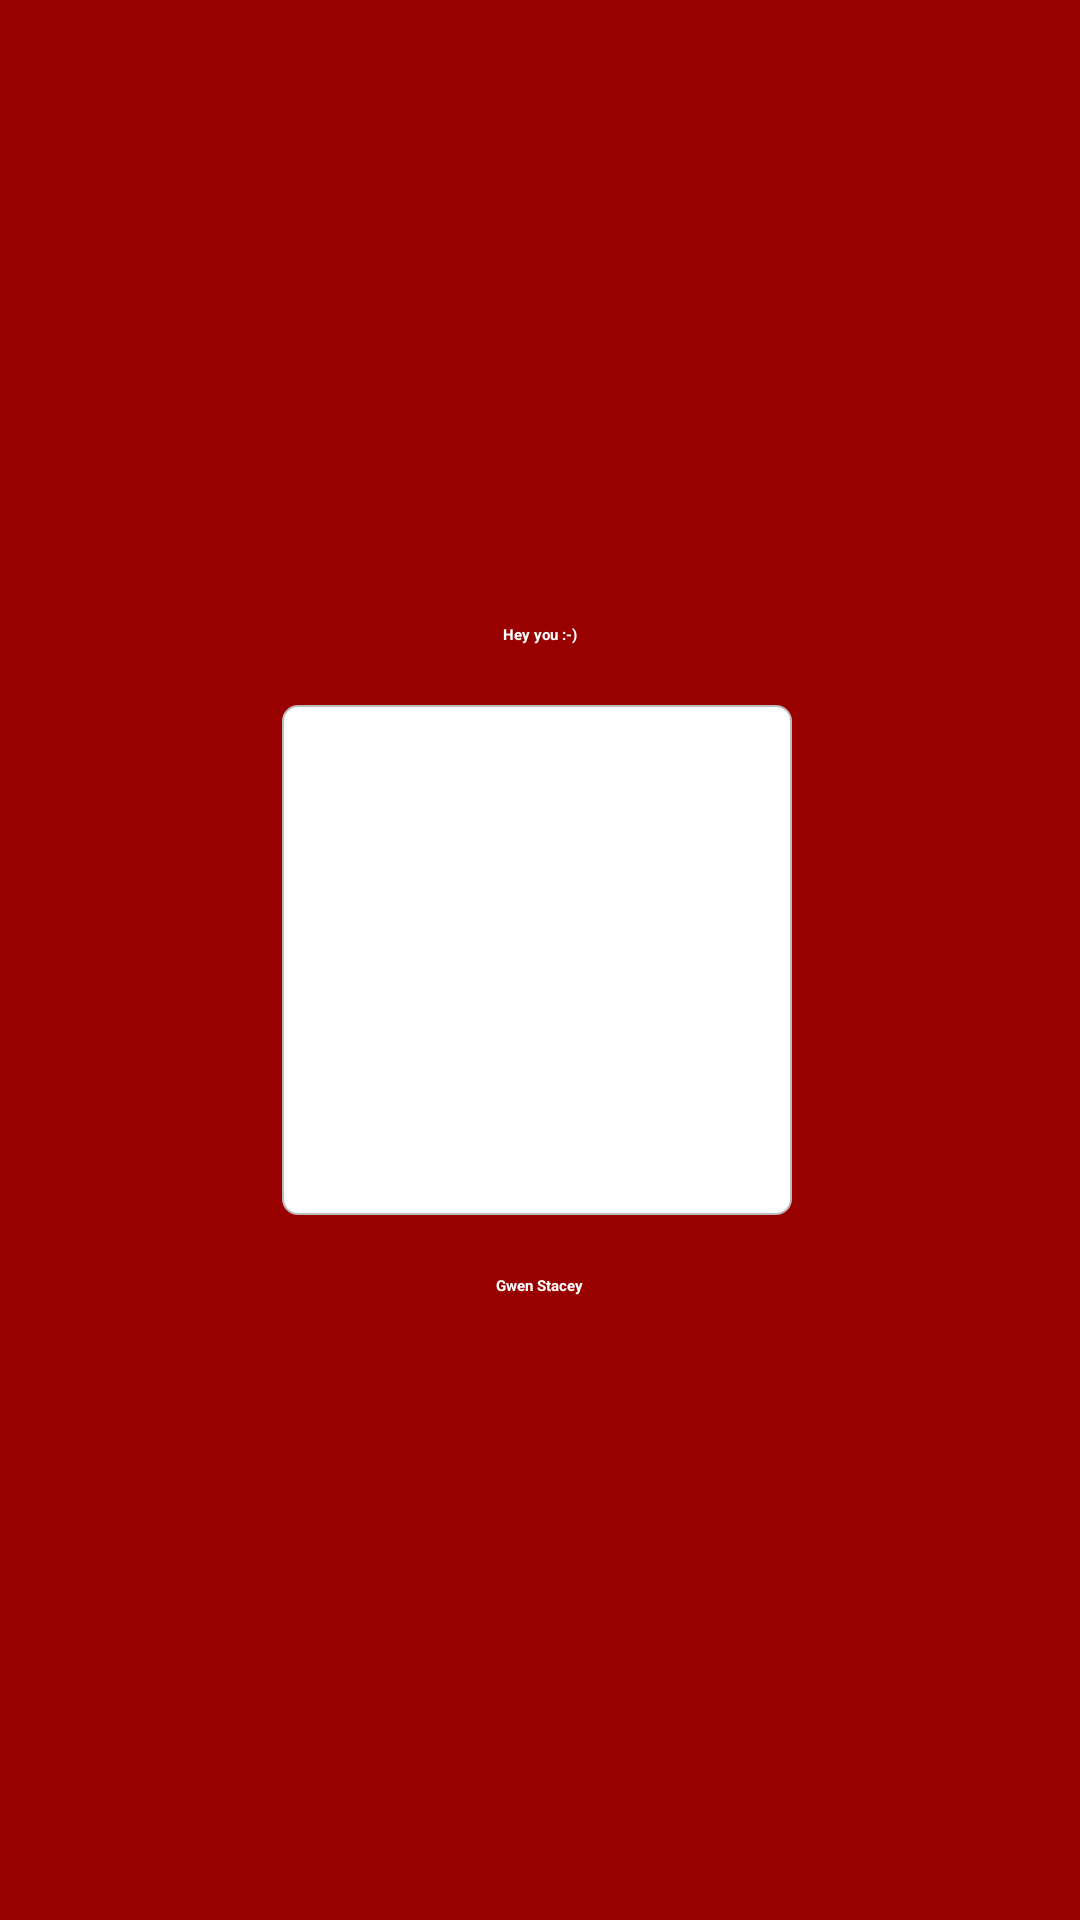

Produce the Android XML layout that renders to this screen, including the resource entries it uses.
<!-- AndroidManifest.xml: application theme Theme.SherlockCustom -->
<!-- res/layout/user_profile.xml -->
<?xml version="1.0" encoding="utf-8"?>
<LinearLayout xmlns:android="http://schemas.android.com/apk/res/android"
    android:layout_width="match_parent"
    android:layout_height="match_parent"
    android:layout_gravity="center"
    android:background="#990000"
    android:fadingEdge="none"
    android:gravity="center"
    android:orientation="vertical"
    android:scrollbars="none" >

    <TextView
        android:layout_width="wrap_content"
        android:layout_height="wrap_content"
        android:layout_marginBottom="20dp"
        android:text="Hey you :-)"
        android:textAppearance="?android:attr/textAppearanceMedium"
        android:textColor="#ffffff"
        android:textStyle="bold" />

    <LinearLayout
        android:id="@+id/thumbLayout"
        android:layout_width="170dp"
        android:layout_height="170dp"
        android:layout_marginRight="1.0dip"
        android:background="@drawable/list_selector"
        android:gravity="center" >

        <ImageView
            android:id="@+id/ivThumbnail"
            android:layout_width="170dp"
            android:layout_height="170dp"
            android:layout_gravity="center"
            android:layout_margin="1.0dip"
            android:src="@drawable/profile_picture_placeholder" />
    </LinearLayout>

    <TextView
        android:layout_width="wrap_content"
        android:layout_height="wrap_content"
        android:layout_marginTop="20dp"
        android:text="Gwen Stacey"
        android:textAppearance="?android:attr/textAppearanceMedium"
        android:textColor="#ffffff"
        android:textStyle="bold" />

</LinearLayout>
<!-- resources referenced by this layout -->
<resources>
  <!-- drawable list_selector (drawable) -->
  <?xml version="1.0" encoding="utf-8"?>
  <selector xmlns:android="http://schemas.android.com/apk/res/android">
  
      <item android:drawable="@drawable/list_normal" android:state_pressed="false" android:state_selected="false"/>
      <item android:drawable="@drawable/list_selected" android:state_pressed="true"/>
      <item android:drawable="@drawable/list_selected" android:state_pressed="false" android:state_selected="true"/>
  
  </selector>
  <style name="Theme.SherlockCustom" parent="@style/Theme.Sherlock.Light.DarkActionBar">
          <item name="android:actionBarStyle">@style/MyTheme.ActionBarStyle</item>
          <item name="actionBarStyle">@style/MyTheme.ActionBarStyle</item>
      </style>
  <!-- drawable list_normal (drawable) -->
  <?xml version="1.0" encoding="utf-8"?>
  <shape xmlns:android="http://schemas.android.com/apk/res/android"
      android:shape="rectangle" >
  
      <stroke
          android:width="2.0px"
          android:color="#bbbbbb" />
      
      <corners android:radius="5dp"/>
  
      <solid android:color="#ffffff" />
  
  </shape>
  <!-- drawable list_selected (drawable) -->
  <?xml version="1.0" encoding="utf-8"?>
  <shape xmlns:android="http://schemas.android.com/apk/res/android"
      android:shape="rectangle" >
  
      <stroke
          android:width="2.0px"
          android:color="#bbbbbb" />
  
      <corners android:radius="5dp" />
  
      <solid android:color="#dddddd" />
  
  </shape>
  <style name="MyTheme.ActionBarStyle" parent="Widget.Sherlock.ActionBar">
          <item name="android:background">@drawable/gradient_action_bar</item>
          <item name="background">@drawable/gradient_action_bar</item>
          <item name="android:titleTextStyle">@style/Theme.SherlockCustom.ActionBar.TitleTextStyle</item>
          <item name="titleTextStyle">@style/Theme.SherlockCustom.ActionBar.TitleTextStyle</item>
      </style>
  <!-- drawable gradient_action_bar (drawable) -->
  <?xml version="1.0" encoding="utf-8"?>
  <shape xmlns:android="http://schemas.android.com/apk/res/android"
      android:shape="rectangle" >
  
      <gradient
          android:angle="270.0"
          android:centerColor="#990000"
          android:endColor="#990000"
          android:startColor="#990000" />
  
  </shape>
  <style name="Theme.SherlockCustom.ActionBar.TitleTextStyle" parent="TextAppearance.Sherlock.Widget.ActionBar.Title">
          <item name="android:textColor">#ffffff</item>
      </style>
</resources>
